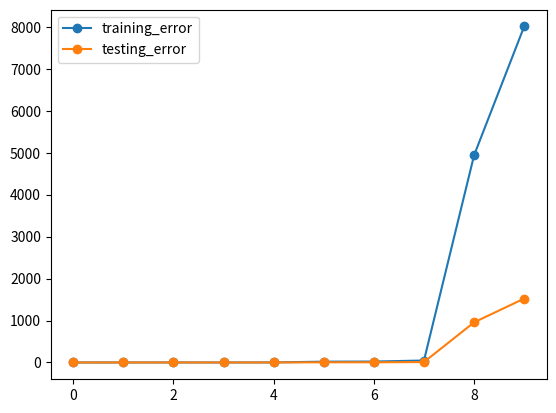
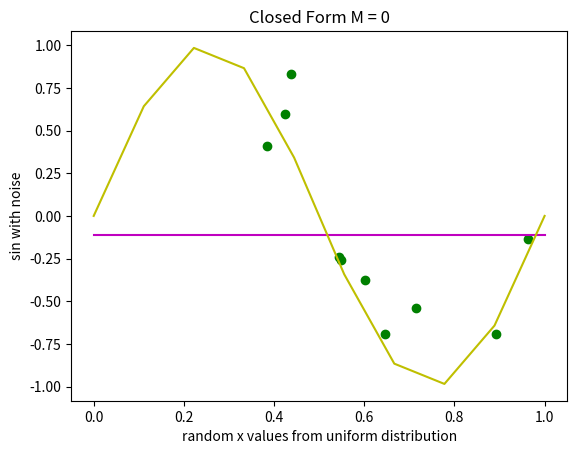
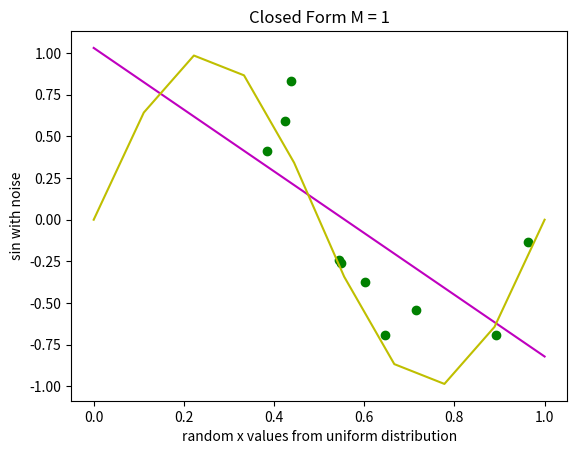
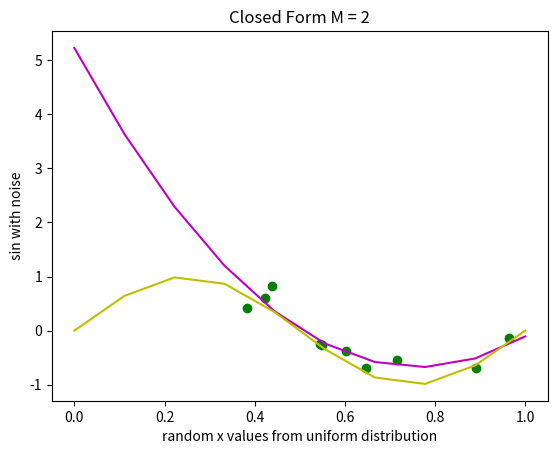
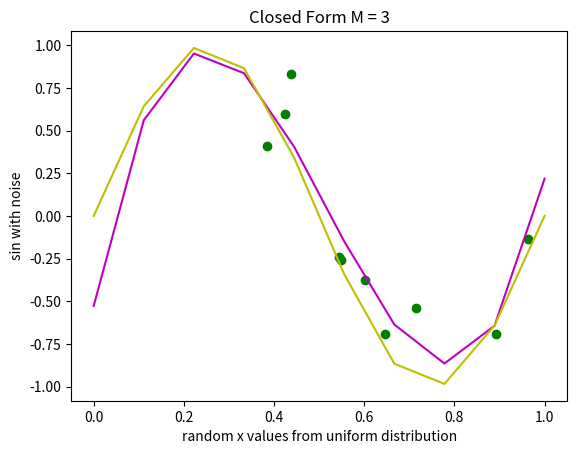
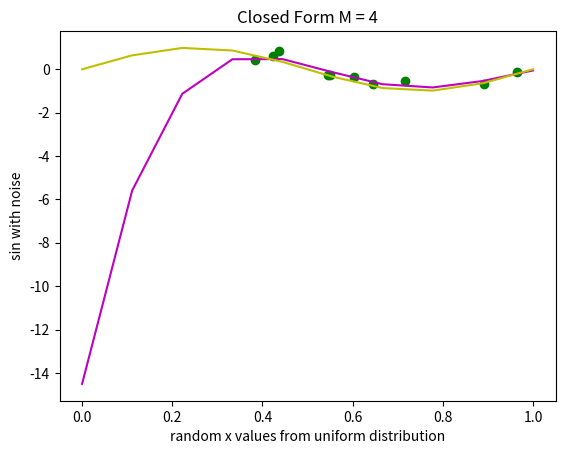
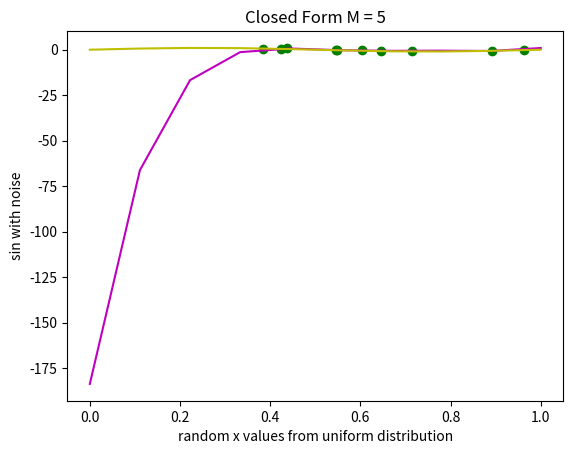
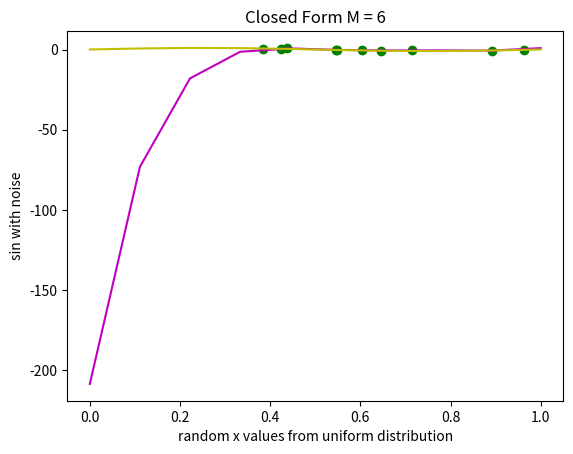
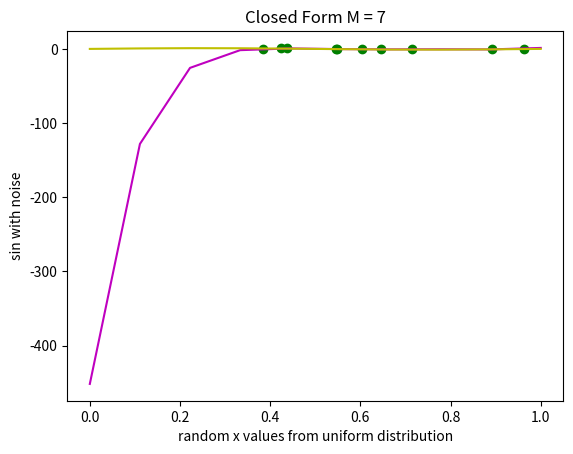
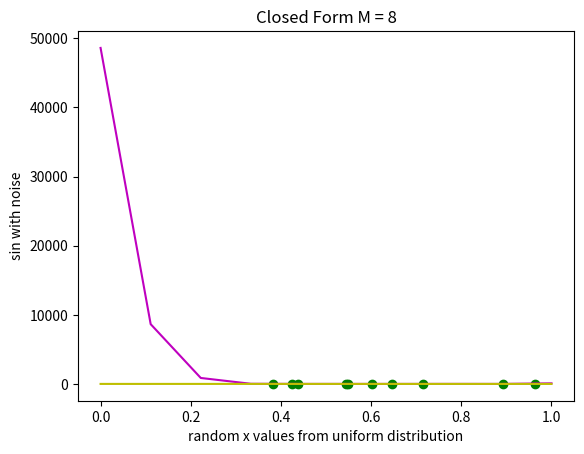
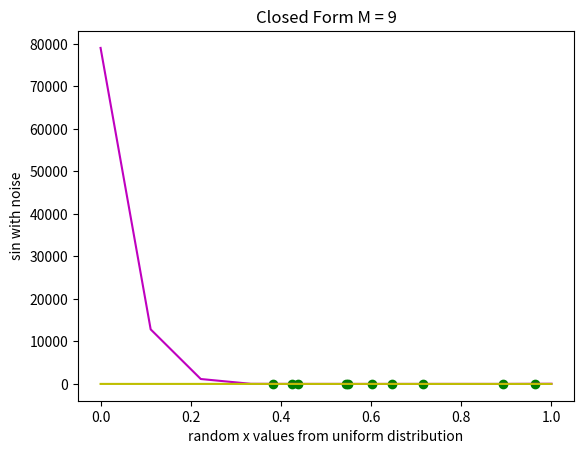

Write the Python code that produced these figures, in order.
import numpy as np
import matplotlib.pyplot as plt
import math
from matplotlib.legend_handler import HandlerLine2D
from numpy.linalg import inv

#finds weights line of best fit with sum of polynomials to the M: y = w * x^0 + w * x^1 ....  + w * x^m
def closed_line_fit_polynomial(input_data,target_data,M,lmbda,num_samp):
	dimensions = input_data.shape
	rows = dimensions[0]
	phi_train = np.ones((rows,M+1))
	# todo make it accept m columbs for different dimensions
	for i in range(rows):
		l = input_data[i]
		phi = np.zeros(M+1)
		for j in range(M+1):
			phi[j] = l**j
		phi_train[i] = phi[:]

	#w_train = np.matmul(np.matmul(inv(np.matmul(phi_train.transpose(),phi_train)) ,phi_train.transpose()), input_data.transpose())#/*+ lmbda * np.identity(M+1)*/
	w_train = np.matmul(np.linalg.pinv(phi_train),target_data)
	print('weights')
	print(w_train)
	return w_train
def creat_line_from_weights(number_of_samples,weights):
	dimensions = weights.shape
	x=np.linspace(0,1,number_of_samples)
	best_fit_line= np.zeros(number_of_samples)
	for i in range(dimensions[0]):
		best_fit_line+= weights[i]*(x**(i))
	return best_fit_line

def E_rms(target_vector, guess_vector):
	dimensions = target_vector.shape
	error = 0
	for i in range(dimensions[0]):
		error += (guess_vector[i] - target_vector[i] )**2
	error = (error**.5)/dimensions[0]
	return error


# dimensions
D = 1

#------------------- generate training set --------------------------
# number of training samples
ntrain = 10

# set seed so that we have same distribution every time
np.random.seed(0)

# sample nt samples from a uniform distribution
train_samples = np.random.uniform(0,1,ntrain)

# design matrix
X_train = np.ones((ntrain, D+1))

for i in range(ntrain):
	X_train[i,0] = train_samples[i]

# noise from gausian distribution with mean = 0 standard deviation = .3
mu, sigma = 0, .3
e = np.random.normal(mu, sigma, ntrain)

# target vector with error
t_train = np.sin(2*math.pi*X_train[:,0]) + e



#------------------generate test set -------------------------------
# number of testing samples
ntest = 100

# reseed for funzies
np.random.seed(2)

# sample ntest samples from niform distribution
test_samples = np.random.uniform(0,1,ntest)

#design matrix for testing
X_test = np.ones((ntest, D+1))

for i in range(ntest):
	X_test[i,0] = test_samples[i]

# noise from gausian distribution with mean = 0 standard deviation = .3
e_test = np.random.normal(mu, sigma, ntest)

t_test = np.sin(2*math.pi*X_test[:,0]) + e_test

#-------- make into nonlinear model ----------
# weight decay factor, reduces higher order terms for line fitting
lambbda  = 0 

# degree of polynomial
M_max = 10
# make line smoother by over making sample size larger
sm = 1
training_error = np.zeros(M_max)
testing_error  = np.zeros(M_max)
train_weights = np.zeros((M_max,M_max))
test_weights  = np.zeros((M_max,M_max))
output_line_train = np.zeros((ntrain*sm,M_max))
output_line_test  = np.zeros((ntest*sm,M_max))
print(train_samples)
for i in range(M_max):
	train_weights[i] = np.pad(closed_line_fit_polynomial(train_samples,t_train,i,lambbda,ntrain),(0,M_max-i-1),'constant')
	test_weights[i]  = np.pad(closed_line_fit_polynomial(test_samples,t_test,i,lambbda,ntest),(0,M_max-i-1),'constant')
	output_line_test[:,i]  = creat_line_from_weights(ntest*sm,train_weights[i])
	output_line_train[:,i] = creat_line_from_weights(ntrain*sm,train_weights[i])
	training_error[i]  = E_rms(t_train , output_line_train[:,i])
	testing_error[i]   = E_rms(t_test , output_line_test[:,i])
M = 5
phi_train = np.ones((ntrain,M))
for i in range(ntrain):
	l = X_train[i,0]
	phi = np.zeros(M)
	for j in range(M):
		phi[j] = l**j
	phi_train[i] = phi[:]


w_train = np.matmul(inv(np.matmul(phi_train.transpose(),phi_train)+ lambbda * np.identity(M)) ,np.matmul(phi_train.transpose(), train_samples))

x=np.linspace(0,1,ntrain*sm)
y=w_train[0]*train_samples**0
for i in range(M-1):
	y+= w_train[i+1]*train_samples**(i+1)
# for i in range(M-1):
# 	y += w_train[M] * x**M

# perfect target
p_target = np.sin(2*math.pi*x)

plt.figure()
line1, = plt.plot(training_error, marker='o', label='training_error')
line2, = plt.plot(testing_error, marker='o', label='testing_error')

plt.legend()
plt.show()

for i in range(M_max):
	plt.figure()
	#plt.subplot(121)
	plt.plot(train_samples,t_train, 'go',x,output_line_train[:,i], 'm',x,p_target,'y')
	plt.title('Closed Form M = ' + str(i))
	plt.ylabel('sin with noise')
	plt.xlabel('random x values from uniform distribution')
	plt.show()








